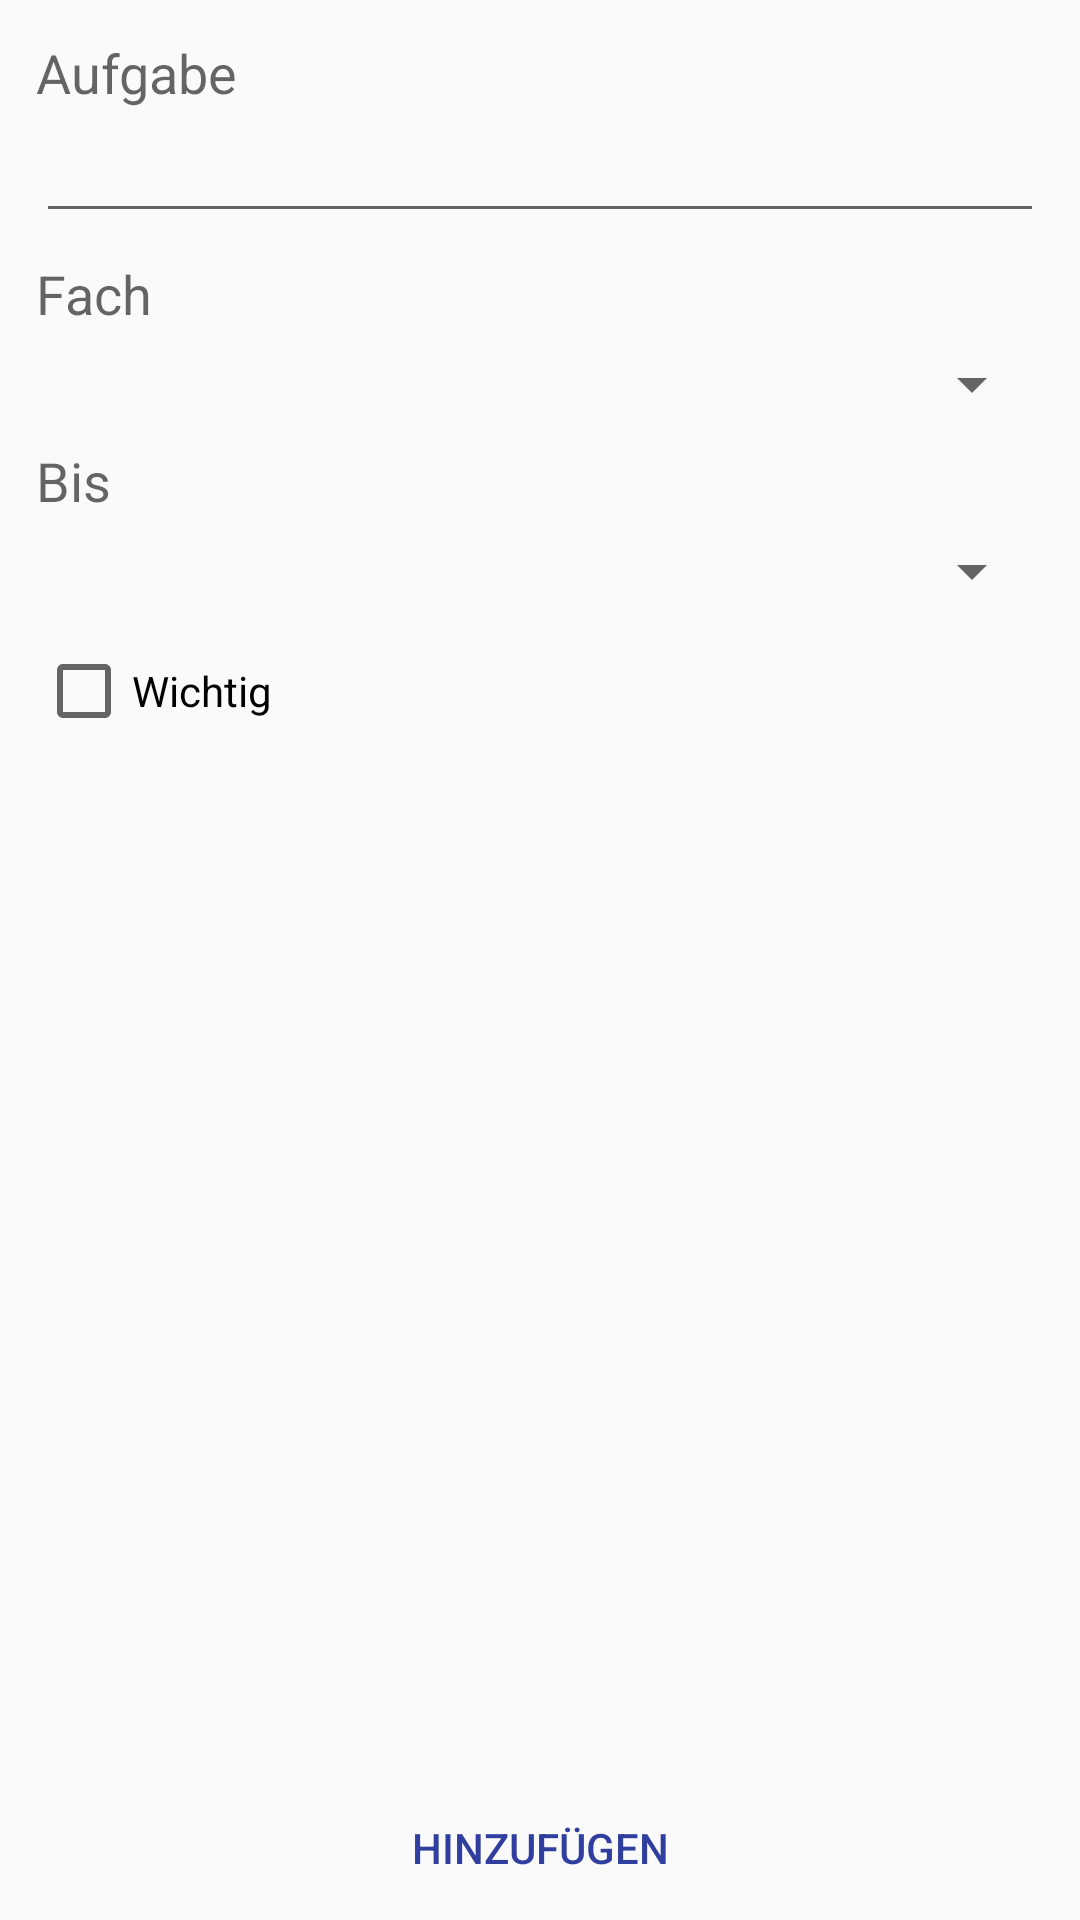

Write the Android layout XML for this screen, with the resource values it uses.
<!-- AndroidManifest.xml: application theme AppTheme -->
<!-- res/layout/activity_homework_add.xml -->
<?xml version="1.0" encoding="utf-8"?>
<LinearLayout xmlns:android="http://schemas.android.com/apk/res/android"
    xmlns:tools="http://schemas.android.com/tools"
    android:layout_width="fill_parent"
    android:layout_height="fill_parent"
    android:orientation="vertical">

    <ScrollView
        android:id="@+id/scrollView_add"
        android:layout_width="fill_parent"
        android:layout_height="0dp"
        android:layout_weight="1">

        <LinearLayout
            android:layout_width="fill_parent"
            android:layout_height="wrap_content"
            android:orientation="vertical"
            android:paddingTop="12dp"
            android:paddingLeft="12dp"
            android:paddingRight="12dp">

            <TextView
                android:id="@+id/textView_title"
                android:layout_width="fill_parent"
                android:layout_height="wrap_content"
                android:text="@string/hw_task"
                android:textAppearance="?android:attr/textAppearanceMedium" />

            <EditText
                android:id="@+id/editText_homework"
                android:layout_width="fill_parent"
                android:layout_height="wrap_content"
                android:layout_marginBottom="8dp"
                android:inputType="textCapSentences|textAutoCorrect" />

            <TextView
                android:id="@+id/textView_subject"
                android:layout_width="fill_parent"
                android:layout_height="wrap_content"
                android:layout_marginBottom="6dp"
                android:text="@string/hw_subject"
                android:textAppearance="?android:attr/textAppearanceMedium" />

            <Spinner
                android:id="@+id/spinner_subject"
                android:layout_width="fill_parent"
                android:layout_height="wrap_content"
                android:layout_marginBottom="8dp" />

            <TextView
                android:id="@+id/textView_until"
                android:layout_width="fill_parent"
                android:layout_height="wrap_content"
                android:layout_marginBottom="6dp"
                android:text="@string/hw_until"
                android:textAppearance="?android:attr/textAppearanceMedium" />

            <TextView
                android:id="@+id/button_until"
                style="?android:attr/spinnerStyle"
                android:layout_width="fill_parent"
                android:layout_height="wrap_content"
                android:layout_marginBottom="12dp"
                android:onClick="setUntil"
                android:paddingLeft="12dp"
                android:paddingRight="12dp"
                android:textSize="16sp"
                tools:text="Monday, 01/01/2015" />

            <EditText
                android:id="@+id/editText_info"
                android:layout_width="fill_parent"
                android:layout_height="wrap_content"
                android:layout_marginBottom="8dp"
                android:hint="@string/hw_info"
                android:inputType="textMultiLine"
                android:visibility="gone"/>

            <CheckBox
                android:id="@+id/checkBox_urgent"
                android:layout_width="fill_parent"
                android:layout_height="wrap_content"
                android:text="@string/hw_urgent" />
        </LinearLayout>
    </ScrollView>

    <include layout="@layout/button_bar" />
</LinearLayout>
<!-- res/layout/button_bar.xml (included above) -->
<?xml version="1.0" encoding="utf-8"?>
<LinearLayout xmlns:android="http://schemas.android.com/apk/res/android"
    xmlns:tools="http://schemas.android.com/tools"
    style="?android:attr/buttonBarStyle"
    android:layout_width="match_parent"
    android:layout_height="wrap_content"
    android:orientation="vertical"
    tools:showIn="Test">

    <View
        android:layout_width="wrap_content"
        android:layout_height="1dp" />

    <Button
        android:id="@+id/button_add"
        style="?android:attr/buttonBarButtonStyle"
        android:layout_width="match_parent"
        android:layout_height="wrap_content"
        android:onClick="addData"
        android:text="Hinzufügen" />

</LinearLayout>
<!-- resources referenced by this layout -->
<resources>
  <string name="hw_info">Zusatzinformationen</string>
  <string name="hw_subject">Fach</string>
  <string name="hw_task">Aufgabe</string>
  <string name="hw_until">Bis</string>
  <string name="hw_urgent">Wichtig</string>
  <style name="AppTheme" parent="Theme.AppCompat.Light.DarkActionBar">
          
          <item name="colorPrimary">@color/colorPrimary</item>
          <item name="colorPrimaryDark">@color/colorPrimaryDark</item>
          <item name="colorAccent">@color/colorAccent</item>
          <item name="autoCompleteTextViewStyle">@style/cursorColor</item>
      </style>
  <color name="colorPrimary">#303f9f</color>
  <color name="colorPrimaryDark">#1a237e</color>
  <color name="colorAccent">#303f9f</color>
  <style name="cursorColor" parent="Widget.AppCompat.AutoCompleteTextView">
          <item name="android:textCursorDrawable">@drawable/cursor</item>
      </style>
  <!-- drawable cursor (drawable) -->
  <?xml version="1.0" encoding="utf-8"?>
  <shape xmlns:android="http://schemas.android.com/apk/res/android"
      android:shape="rectangle" >
  
      
      <solid android:color="#FFFFFF" />
  
      
      <size android:width="1dp" />
  </shape>
</resources>
